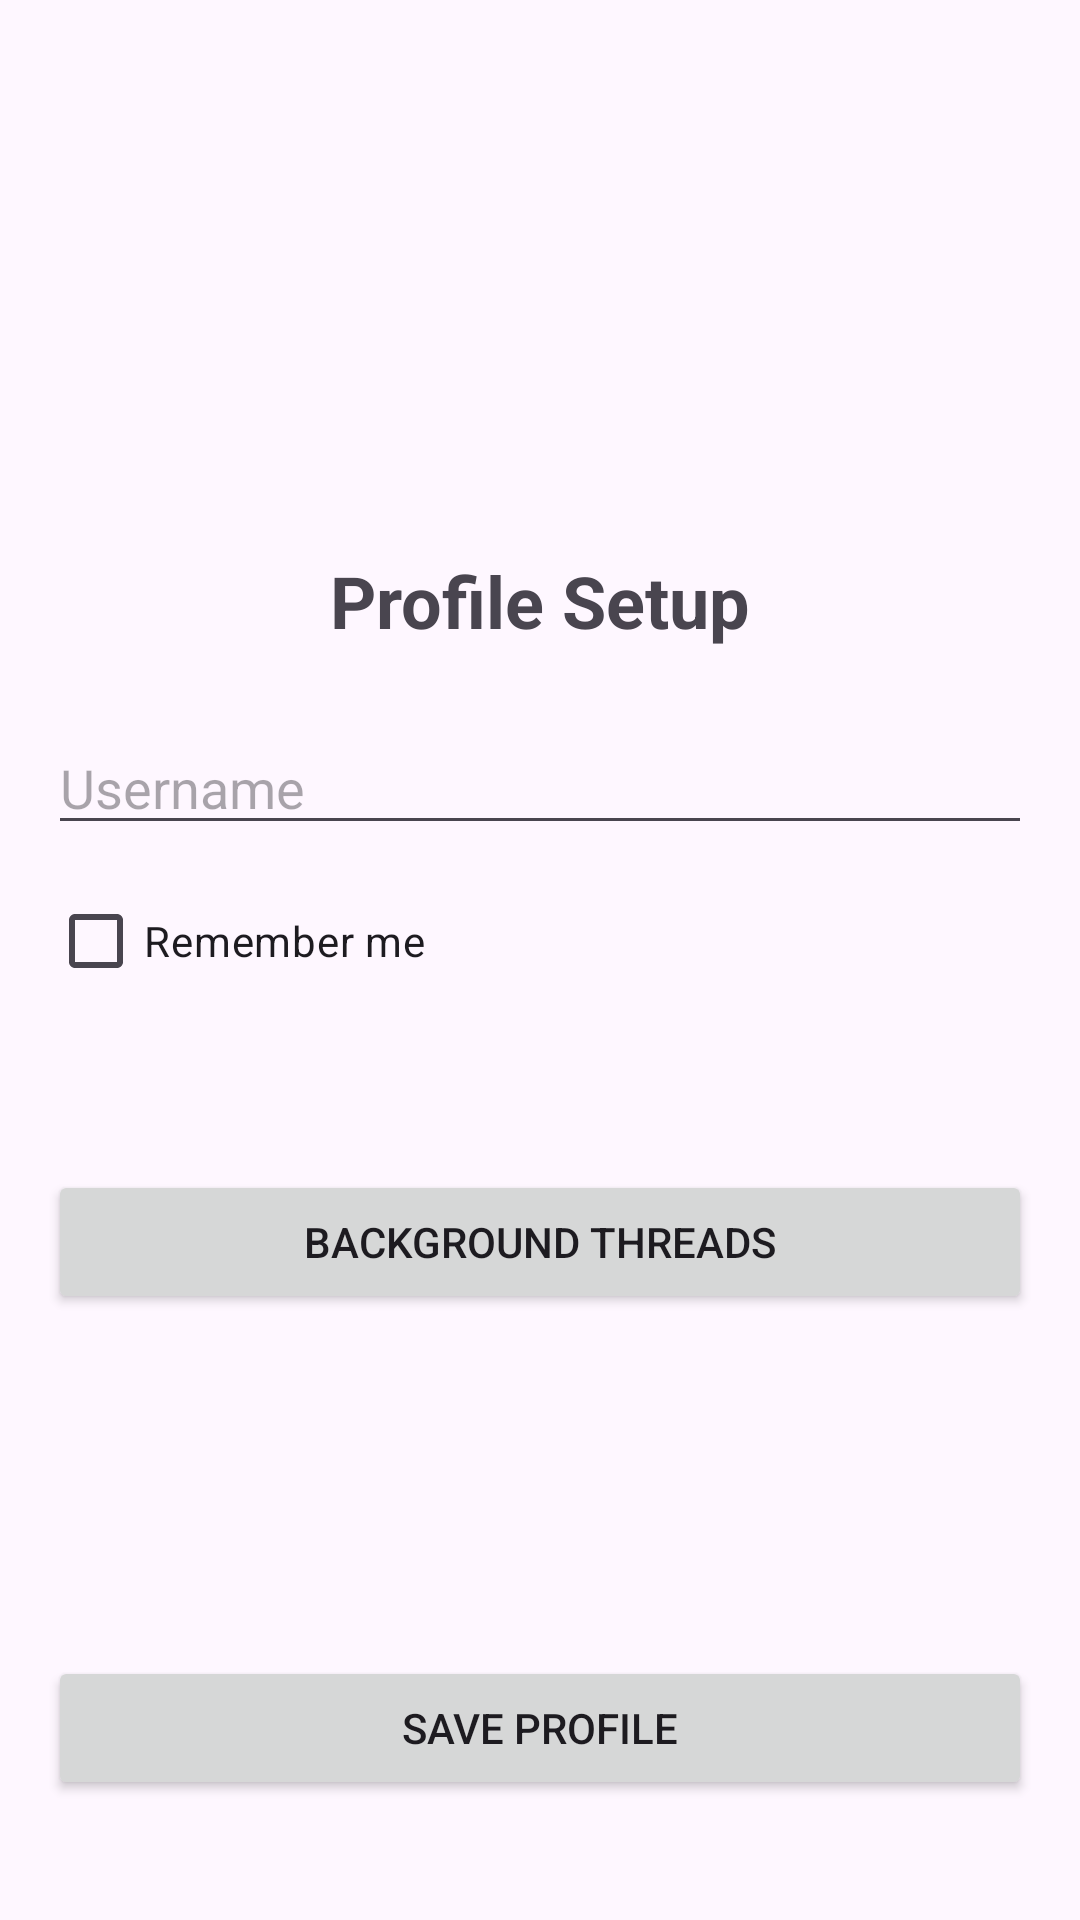

Write the Android layout XML for this screen, with the resource values it uses.
<!-- AndroidManifest.xml: application theme Theme.UIDesignLab -->
<!-- res/layout/activity_main.xml -->
<?xml version="1.0" encoding="utf-8"?>
<androidx.constraintlayout.widget.ConstraintLayout
    xmlns:android="http://schemas.android.com/apk/res/android"
    xmlns:app="http://schemas.android.com/apk/res-auto"
    android:id="@+id/mainLayout"
    android:layout_width="match_parent"
    android:layout_height="match_parent"
    android:padding="16dp">

    <ImageView
        android:id="@+id/imgAvatar"
        android:layout_width="120dp"
        android:layout_height="120dp"
        android:layout_marginTop="32dp"
        android:src="@mipmap/ic_launcher"
        android:contentDescription="Avatar"
        app:layout_constraintTop_toTopOf="parent"
        app:layout_constraintStart_toStartOf="parent"
        app:layout_constraintEnd_toEndOf="parent" />

    <TextView
        android:id="@+id/txtTitle"
        android:layout_width="wrap_content"
        android:layout_height="wrap_content"
        android:layout_marginTop="16dp"
        android:text="@string/profile_title"
        android:textSize="24sp"
        android:textStyle="bold"
        app:layout_constraintTop_toBottomOf="@id/imgAvatar"
        app:layout_constraintStart_toStartOf="parent"
        app:layout_constraintEnd_toEndOf="parent" />

    <EditText
        android:id="@+id/editUsername"
        android:layout_width="0dp"
        android:layout_height="wrap_content"
        android:layout_marginTop="24dp"
        android:hint="@string/username_hint"
        android:inputType="textPersonName"
        app:layout_constraintTop_toBottomOf="@id/txtTitle"
        app:layout_constraintStart_toStartOf="parent"
        app:layout_constraintEnd_toEndOf="parent" />

    <CheckBox
        android:id="@+id/chkRemember"
        android:layout_width="wrap_content"
        android:layout_height="wrap_content"
        android:layout_marginTop="8dp"
        android:text="@string/remember_me"
        app:layout_constraintTop_toBottomOf="@id/editUsername"
        app:layout_constraintStart_toStartOf="parent" />

    <TextView
        android:id="@+id/txtResult"
        android:layout_width="wrap_content"
        android:layout_height="wrap_content"
        android:layout_marginTop="12dp"
        android:text=""
        android:textSize="18sp"
        android:textStyle="bold"
        app:layout_constraintTop_toBottomOf="@id/chkRemember"
        app:layout_constraintStart_toStartOf="parent"
        app:layout_constraintEnd_toEndOf="parent" />

    <Button
        android:id="@+id/btnBackground"
        android:layout_width="0dp"
        android:layout_height="wrap_content"
        android:layout_marginTop="16dp"
        android:text="Background Threads"
        app:layout_constraintTop_toBottomOf="@id/txtResult"
        app:layout_constraintStart_toStartOf="parent"
        app:layout_constraintEnd_toEndOf="parent" />

    <Button
        android:id="@+id/btnSave"
        android:layout_width="0dp"
        android:layout_height="wrap_content"
        android:layout_marginBottom="24dp"
        android:text="@string/save_button"
        app:layout_constraintBottom_toBottomOf="parent"
        app:layout_constraintStart_toStartOf="parent"
        app:layout_constraintEnd_toEndOf="parent" />

</androidx.constraintlayout.widget.ConstraintLayout>
<!-- resources referenced by this layout -->
<resources>
  <string name="profile_title">Profile Setup</string>
  <string name="remember_me">Remember me</string>
  <string name="save_button">Save Profile</string>
  <string name="username_hint">Username</string>
  <style name="Theme.UIDesignLab" parent="Base.Theme.UIDesignLab" />
  <style name="Base.Theme.UIDesignLab" parent="Theme.Material3.DayNight.NoActionBar">
          
          
      </style>
</resources>
